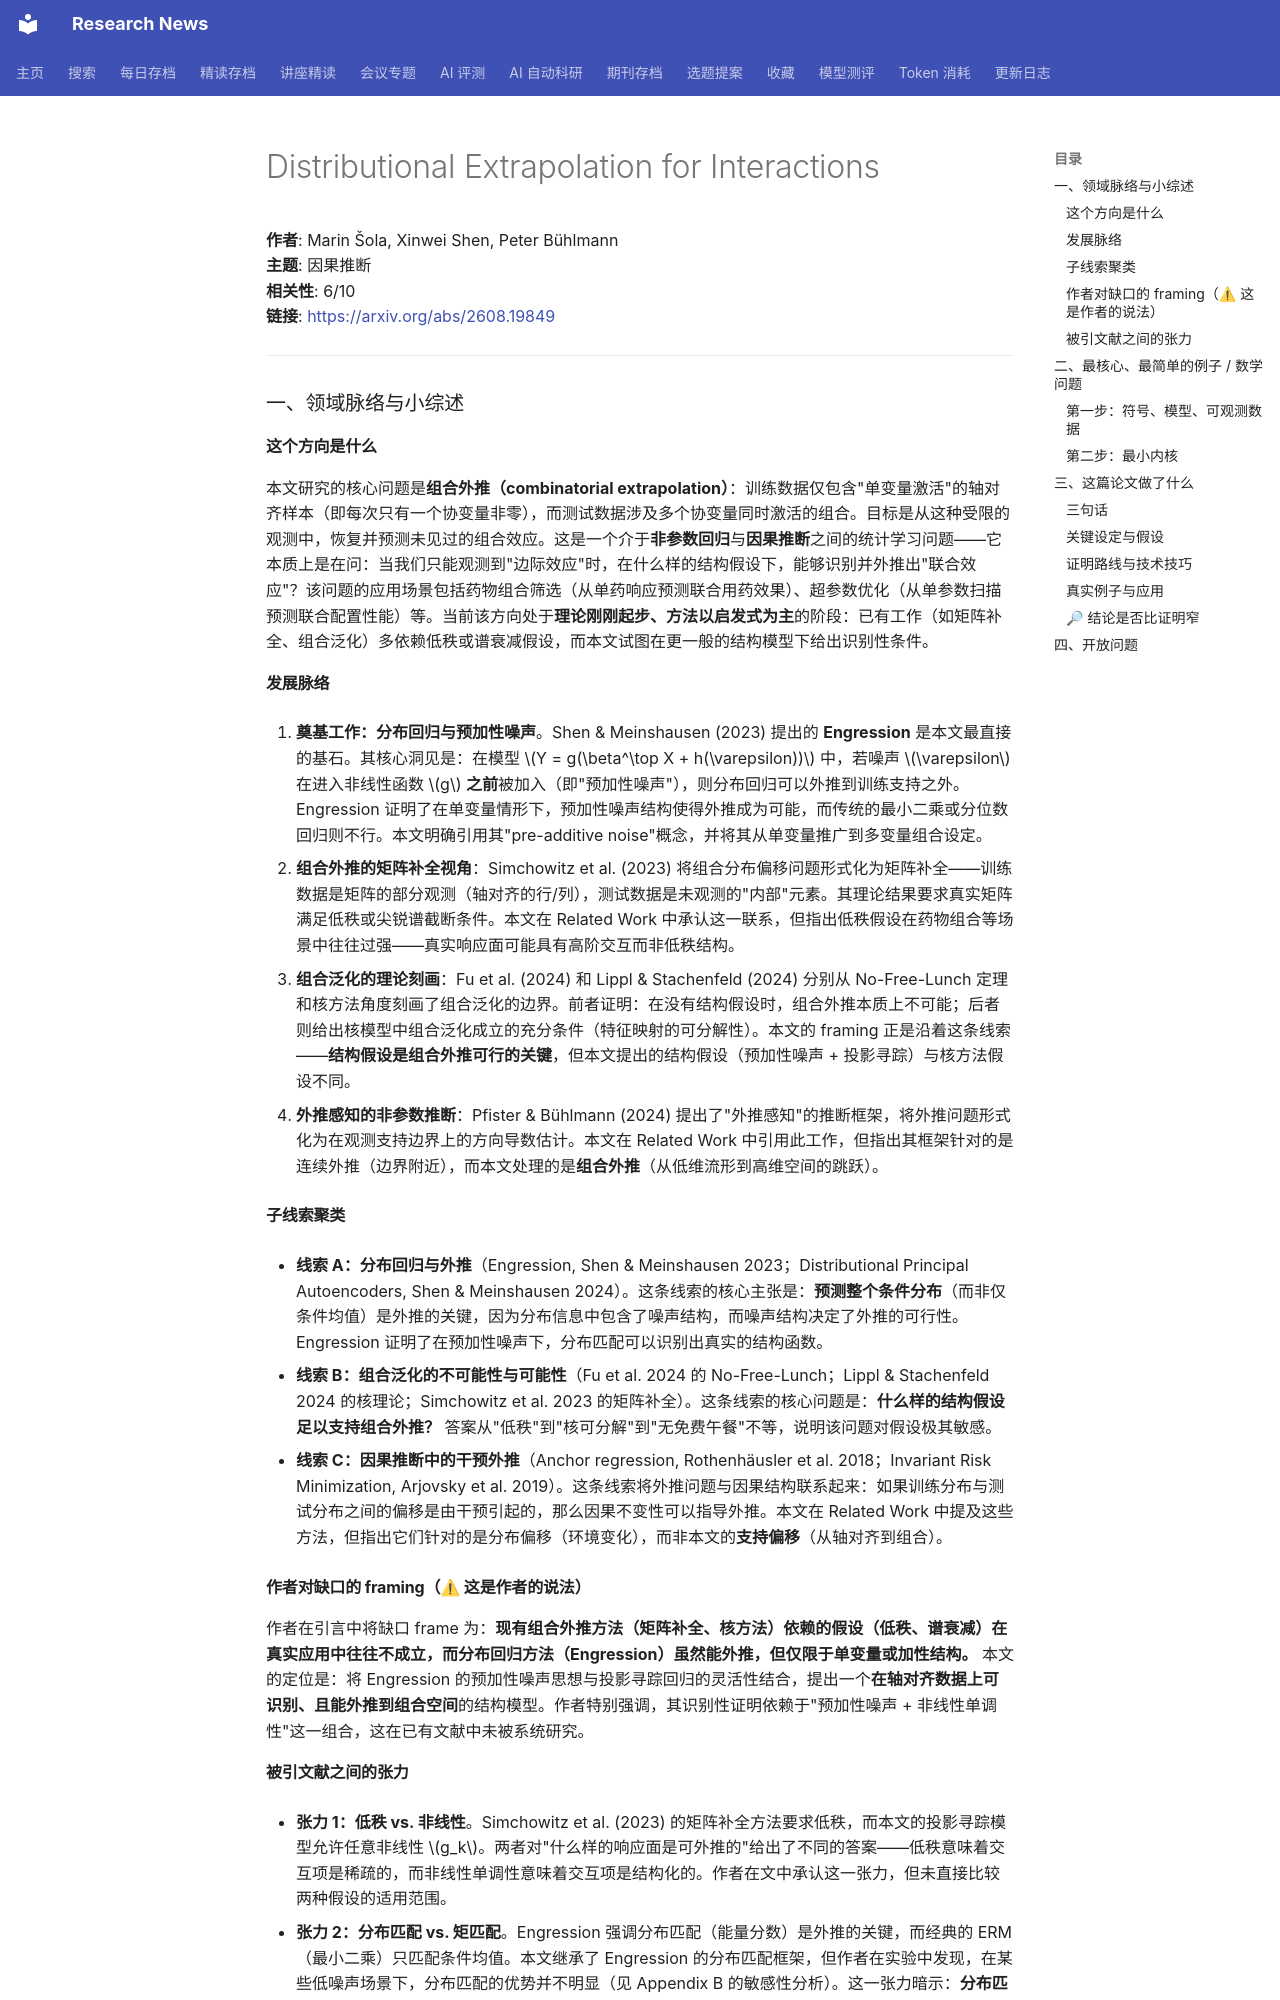

repository: cxy0714/research-news · page: deep_reads/2026-08-24-2608.19849/index.html · generator: mkdocs

# Distributional Extrapolation for Interactions

**作者**: Marin Šola, Xinwei Shen, Peter Bühlmann  
**主题**: 因果推断  
**相关性**: 6/10  
**链接**: <https://arxiv.org/abs/2608.19849>

---

### 一、领域脉络与小综述

#### 这个方向是什么

本文研究的核心问题是**组合外推（combinatorial extrapolation）**：训练数据仅包含"单变量激活"的轴对齐样本（即每次只有一个协变量非零），而测试数据涉及多个协变量同时激活的组合。目标是从这种受限的观测中，恢复并预测未见过的组合效应。这是一个介于**非参数回归**与**因果推断**之间的统计学习问题——它本质上是在问：当我们只能观测到"边际效应"时，在什么样的结构假设下，能够识别并外推出"联合效应"？该问题的应用场景包括药物组合筛选（从单药响应预测联合用药效果）、超参数优化（从单参数扫描预测联合配置性能）等。当前该方向处于**理论刚刚起步、方法以启发式为主**的阶段：已有工作（如矩阵补全、组合泛化）多依赖低秩或谱衰减假设，而本文试图在更一般的结构模型下给出识别性条件。

#### 发展脉络

1. **奠基工作：分布回归与预加性噪声**。Shen & Meinshausen (2023) 提出的 **Engression** 是本文最直接的基石。其核心洞见是：在模型 $Y = g(\beta^\top X + h(\varepsilon))$ 中，若噪声 $\varepsilon$ 在进入非线性函数 $g$ **之前**被加入（即"预加性噪声"），则分布回归可以外推到训练支持之外。Engression 证明了在单变量情形下，预加性噪声结构使得外推成为可能，而传统的最小二乘或分位数回归则不行。本文明确引用其"pre-additive noise"概念，并将其从单变量推广到多变量组合设定。

2. **组合外推的矩阵补全视角**：Simchowitz et al. (2023) 将组合分布偏移问题形式化为矩阵补全——训练数据是矩阵的部分观测（轴对齐的行/列），测试数据是未观测的"内部"元素。其理论结果要求真实矩阵满足低秩或尖锐谱截断条件。本文在 Related Work 中承认这一联系，但指出低秩假设在药物组合等场景中往往过强——真实响应面可能具有高阶交互而非低秩结构。

3. **组合泛化的理论刻画**：Fu et al. (2024) 和 Lippl & Stachenfeld (2024) 分别从 No-Free-Lunch 定理和核方法角度刻画了组合泛化的边界。前者证明：在没有结构假设时，组合外推本质上不可能；后者则给出核模型中组合泛化成立的充分条件（特征映射的可分解性）。本文的 framing 正是沿着这条线索——**结构假设是组合外推可行的关键**，但本文提出的结构假设（预加性噪声 + 投影寻踪）与核方法假设不同。

4. **外推感知的非参数推断**：Pfister & Bühlmann (2024) 提出了"外推感知"的推断框架，将外推问题形式化为在观测支持边界上的方向导数估计。本文在 Related Work 中引用此工作，但指出其框架针对的是连续外推（边界附近），而本文处理的是**组合外推**（从低维流形到高维空间的跳跃）。

#### 子线索聚类

- **线索 A：分布回归与外推**（Engression, Shen & Meinshausen 2023；Distributional Principal Autoencoders, Shen & Meinshausen 2024）。这条线索的核心主张是：**预测整个条件分布**（而非仅条件均值）是外推的关键，因为分布信息中包含了噪声结构，而噪声结构决定了外推的可行性。Engression 证明了在预加性噪声下，分布匹配可以识别出真实的结构函数。

- **线索 B：组合泛化的不可能性与可能性**（Fu et al. 2024 的 No-Free-Lunch；Lippl & Stachenfeld 2024 的核理论；Simchowitz et al. 2023 的矩阵补全）。这条线索的核心问题是：**什么样的结构假设足以支持组合外推？** 答案从"低秩"到"核可分解"到"无免费午餐"不等，说明该问题对假设极其敏感。

- **线索 C：因果推断中的干预外推**（Anchor regression, Rothenhäusler et al. 2018；Invariant Risk Minimization, Arjovsky et al. 2019）。这条线索将外推问题与因果结构联系起来：如果训练分布与测试分布之间的偏移是由干预引起的，那么因果不变性可以指导外推。本文在 Related Work 中提及这些方法，但指出它们针对的是分布偏移（环境变化），而非本文的**支持偏移**（从轴对齐到组合）。

#### 作者对缺口的 framing（⚠ 这是作者的说法）

作者在引言中将缺口 frame 为：**现有组合外推方法（矩阵补全、核方法）依赖的假设（低秩、谱衰减）在真实应用中往往不成立，而分布回归方法（Engression）虽然能外推，但仅限于单变量或加性结构。** 本文的定位是：将 Engression 的预加性噪声思想与投影寻踪回归的灵活性结合，提出一个**在轴对齐数据上可识别、且能外推到组合空间**的结构模型。作者特别强调，其识别性证明依赖于"预加性噪声 + 非线性单调性"这一组合，这在已有文献中未被系统研究。
